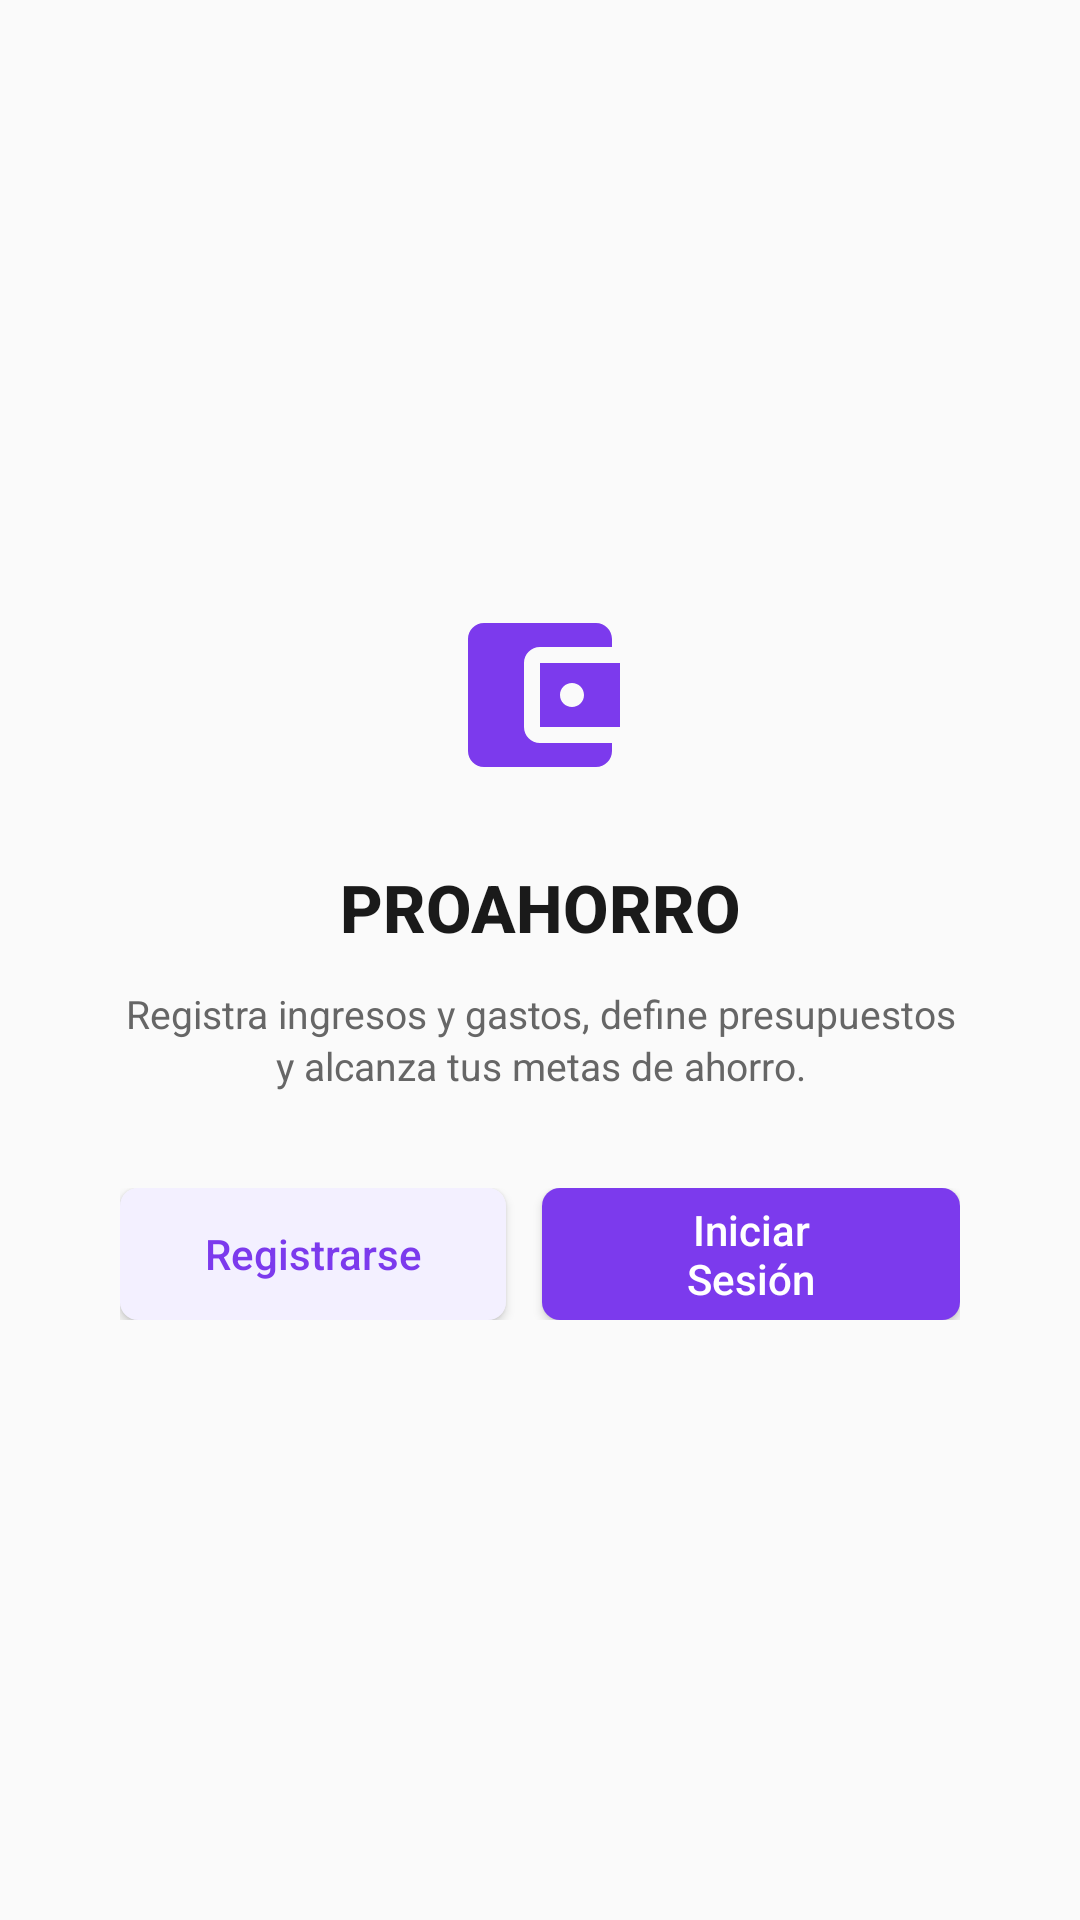

Produce the Android XML layout that renders to this screen, including the resource entries it uses.
<!-- AndroidManifest.xml: application theme Theme.LosZETAS -->
<!-- res/layout/activity_main.xml -->
<?xml version="1.0" encoding="utf-8"?>
<RelativeLayout xmlns:android="http://schemas.android.com/apk/res/android"
    android:layout_width="match_parent"
    android:layout_height="match_parent"
    android:background="#FAFAFA">

    
    <LinearLayout
        android:layout_width="match_parent"
        android:layout_height="wrap_content"
        android:orientation="vertical"
        android:gravity="center_horizontal"
        android:layout_centerInParent="true"
        android:paddingStart="40dp"
        android:paddingEnd="40dp">

        
        <ImageView
            android:layout_width="64dp"
            android:layout_height="64dp"
            android:src="@drawable/ic_wallet"
            android:layout_marginBottom="24dp"
            android:contentDescription="@string/wallet_icon" />

        
        <TextView
            android:layout_width="wrap_content"
            android:layout_height="wrap_content"
            android:text="PROAHORRO"
            android:textSize="22sp"
            android:textStyle="bold"
            android:textColor="#1a1a1a"
            android:gravity="center"
            android:layout_marginBottom="12dp"
            android:fontFamily="sans-serif-medium" />

        
        <TextView
            android:layout_width="wrap_content"
            android:layout_height="wrap_content"
            android:text="Registra ingresos y gastos, define presupuestos y alcanza tus metas de ahorro."
            android:textSize="13sp"
            android:textColor="#666666"
            android:gravity="center"
            android:layout_marginBottom="32dp"
            android:lineSpacingExtra="2dp" />

        
        <LinearLayout
            android:layout_width="wrap_content"
            android:layout_height="wrap_content"
            android:orientation="horizontal"
            android:gravity="center">

            
            <androidx.appcompat.widget.AppCompatButton
                android:id="@+id/btn_registrarse"
                android:layout_width="wrap_content"
                android:layout_height="44dp"
                android:text="Registrarse"
                android:textColor="#7C3AED"
                android:background="@drawable/bg_button_outline"
                android:paddingStart="28dp"
                android:paddingEnd="28dp"
                android:layout_marginEnd="12dp"
                android:textAllCaps="false"
                android:textSize="14sp"
                android:fontFamily="sans-serif-medium" />

            
            <androidx.appcompat.widget.AppCompatButton
                android:id="@+id/btn_iniciar_sesion"
                android:layout_width="wrap_content"
                android:layout_height="44dp"
                android:text="Iniciar Sesión"
                android:textColor="#FFFFFF"
                android:background="@drawable/bg_button_primary"
                android:paddingStart="28dp"
                android:paddingEnd="28dp"
                android:textAllCaps="false"
                android:textSize="14sp"
                android:fontFamily="sans-serif-medium" />

        </LinearLayout>

    </LinearLayout>

    
    <View
        android:layout_width="match_parent"
        android:layout_height="1dp"
        android:layout_alignParentBottom="true"
        android:layout_marginBottom="100dp"
        android:background="@drawable/dotted_line" />

</RelativeLayout>
<!-- resources referenced by this layout -->
<resources>
  <!-- drawable bg_button_outline (drawable) -->
  <?xml version="1.0" encoding="utf-8"?>
  <shape xmlns:android="http://schemas.android.com/apk/res/android">
      <solid android:color="#F3F0FF" />
      <corners android:radius="6dp" />
  </shape>
  <!-- drawable bg_button_primary (drawable) -->
  <?xml version="1.0" encoding="utf-8"?>
  <shape xmlns:android="http://schemas.android.com/apk/res/android">
      <solid android:color="#7C3AED" />
      <corners android:radius="6dp" />
  </shape>
  <!-- drawable ic_wallet (drawable) -->
  <?xml version="1.0" encoding="utf-8"?>
  <vector xmlns:android="http://schemas.android.com/apk/res/android"
      android:width="24dp"
      android:height="24dp"
      android:viewportWidth="24"
      android:viewportHeight="24">
      <path
          android:fillColor="#7C3AED"
          android:pathData="M21,18v1c0,1.1 -0.9,2 -2,2H5c-1.11,0 -2,-0.9 -2,-2V5c0,-1.1 0.89,-2 2,-2h14c1.1,0 2,0.9 2,2v1h-9c-1.11,0 -2,0.9 -2,2v8c0,1.1 0.89,2 2,2h9zM12,16h10V8H12v8zM16,13.5c-0.83,0 -1.5,-0.67 -1.5,-1.5s0.67,-1.5 1.5,-1.5 1.5,0.67 1.5,1.5 -0.67,1.5 -1.5,1.5z"/>
  </vector>
  <style name="Theme.LosZETAS" parent="Base.Theme.LosZETAS" />
  <style name="Base.Theme.LosZETAS" parent="Theme.Material3.DayNight.NoActionBar">
          
          
      </style>
</resources>
